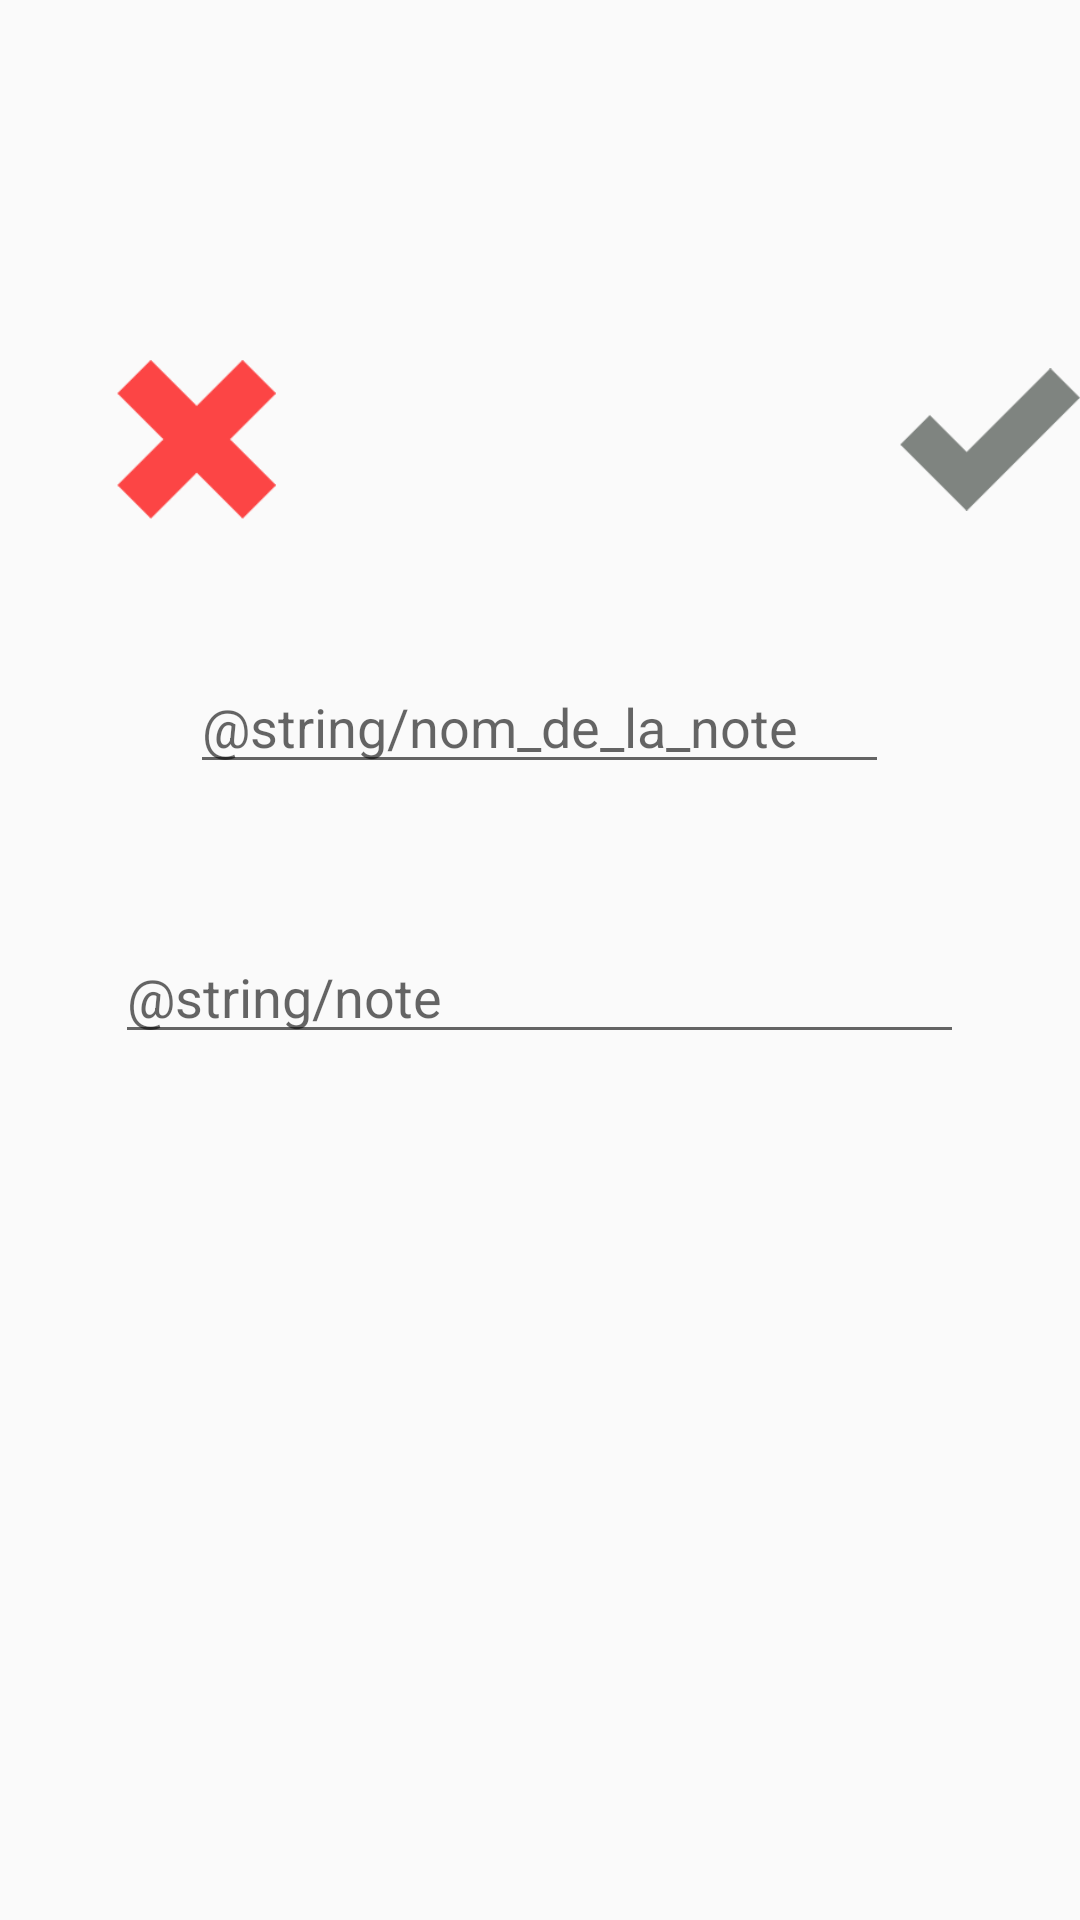

Layout XML and referenced resources for this Android screen:
<!-- AndroidManifest.xml: application theme AppTheme -->
<!-- res/layout/activity_add_note.xml -->
<?xml version="1.0" encoding="utf-8"?>
<RelativeLayout xmlns:android="http://schemas.android.com/apk/res/android"
    xmlns:app="http://schemas.android.com/apk/res-auto"
    xmlns:tools="http://schemas.android.com/tools"
    android:layout_width="match_parent"
    android:layout_height="match_parent"
    tools:context=".AddNoteActivity">

    <ImageView
        android:id="@+id/travelHeader"
        android:layout_width="match_parent"
        android:layout_height="wrap_content"
        android:adjustViewBounds="true"
        android:contentDescription="@string/description_logo" />

    
    <com.google.android.material.textfield.TextInputEditText
        android:id="@+id/nom_note"
        android:layout_width="345dp"
        android:layout_height="wrap_content"
        android:layout_alignParentTop="true"
        android:layout_centerHorizontal="true"
        android:layout_marginStart="64dp"
        android:layout_marginTop="220dp"
        android:layout_marginEnd="63dp"
        android:hint="@string/nom_de_la_note" />

    <com.google.android.material.textfield.TextInputEditText
        android:id="@+id/note"
        android:layout_width="283dp"
        android:layout_height="wrap_content"
        android:layout_alignParentTop="true"
        android:layout_centerHorizontal="true"
        android:layout_marginTop="310dp"
        android:hint="@string/note"
        app:layout_constraintEnd_toEndOf="parent"
        app:layout_constraintTop_toTopOf="parent" />

    
    <ImageView
        android:id="@+id/encoche_verte"
        android:visibility="invisible"
        android:layout_width="61dp"
        android:layout_height="53dp"
        android:layout_marginStart="300dp"
        android:layout_marginTop="120dp"
        android:src="@drawable/encoche_verte" />

    
    <ImageView
        android:id="@+id/encoche_grise"
        android:layout_width="61dp"
        android:layout_height="53dp"
        android:layout_marginStart="300dp"
        android:layout_marginTop="120dp"
        android:src="@drawable/encoche_grise" />

    
    <ImageView
        android:id="@+id/croix"
        android:layout_width="61dp"
        android:layout_height="53dp"
        android:layout_marginStart="35dp"
        android:layout_marginTop="120dp"
        android:src="@drawable/cross" />

    
    <TextView
        android:id="@+id/textView"
        android:layout_width="181dp"
        android:layout_height="19dp"
        android:layout_marginStart="16dp"
        android:layout_marginTop="650dp"
        android:layout_marginBottom="16dp"
        android:text="@string/champs_obligatoires" />
</RelativeLayout>
<!-- resources referenced by this layout -->
<resources>
  <!-- drawable cross: png bitmap (drawable, 1910 bytes) -->
  <!-- drawable encoche_grise: png bitmap (drawable, 1632 bytes) -->
  <!-- drawable encoche_verte: png bitmap (drawable, 1634 bytes) -->
  <string name="champs_obligatoires">* Champs obligatoires</string>
  <string name="description_logo">Logo Traveli</string>
  <style name="AppTheme" parent="Theme.AppCompat.Light.NoActionBar">
          
          <item name="colorPrimary">@color/colorPrimary</item>
          <item name="colorPrimaryDark">@color/colorPrimaryDark</item>
          <item name="colorAccent">@color/colorAccent</item>
          <item name="android:windowActivityTransitions">true</item>
      </style>
  <color name="colorPrimary">#008577</color>
  <color name="colorPrimaryDark">#00574B</color>
  <color name="colorAccent">#D81B60</color>
</resources>
